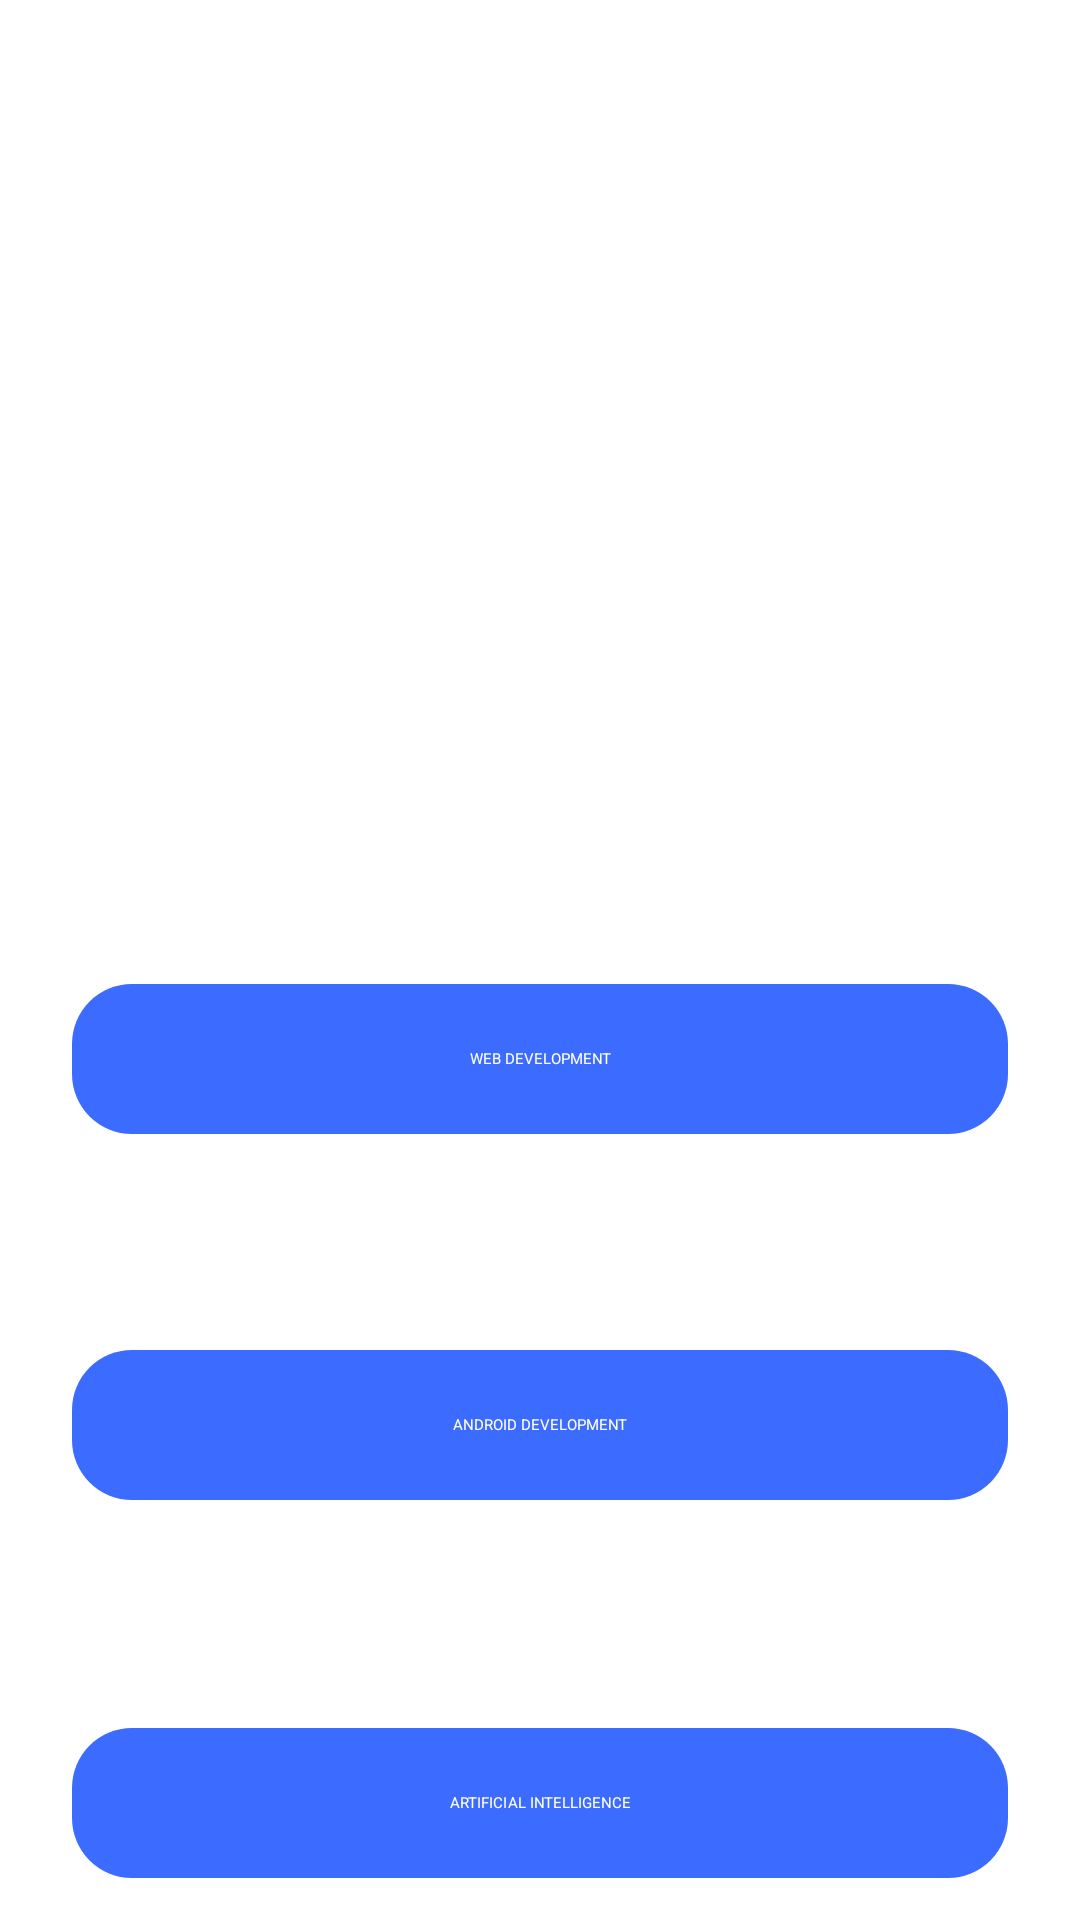

Produce the Android XML layout that renders to this screen, including the resource entries it uses.
<!-- AndroidManifest.xml: application theme Theme.CareerGuide -->
<!-- res/layout/activity_techdomain.xml -->
<?xml version="1.0" encoding="utf-8"?>
<LinearLayout xmlns:android="http://schemas.android.com/apk/res/android"
    xmlns:app="http://schemas.android.com/apk/res-auto"
    xmlns:tools="http://schemas.android.com/tools"
    android:layout_width="match_parent"
    android:orientation="vertical"
    android:layout_height="match_parent"
    android:background="@drawable/mainpage"
    tools:context=".techdomainActivity">





    <androidx.constraintlayout.widget.ConstraintLayout
        android:layout_width="match_parent"
        android:layout_height="match_parent">


        <TextView
            android:id="@+id/textView6"
            android:layout_width="0dp"
            android:layout_height="50dp"
            android:layout_marginStart="24dp"
            android:layout_marginTop="60dp"
            android:layout_marginEnd="24dp"
            android:background="@drawable/categories_button"
            android:gravity="center"
            android:text="WEB DEVELOPMENT"
            android:onClick="web"
            android:textColor="@color/white"
            app:layout_constraintEnd_toEndOf="parent"
            app:layout_constraintHorizontal_bias="0.0"
            app:layout_constraintStart_toStartOf="parent"
            app:layout_constraintTop_toBottomOf="@+id/imageView3" />

        <TextView
            android:id="@+id/textView7"
            android:layout_width="0dp"
            android:layout_height="50dp"
            android:layout_marginStart="24dp"
            android:layout_marginTop="72dp"
            android:layout_marginEnd="24dp"
            android:background="@drawable/categories_button"
            android:gravity="center"
            android:text="ANDROID DEVELOPMENT"
            android:textColor="@color/white"
            android:onClick="android"
            app:layout_constraintEnd_toEndOf="parent"
            app:layout_constraintHorizontal_bias="1.0"
            app:layout_constraintStart_toStartOf="parent"
            app:layout_constraintTop_toBottomOf="@+id/textView6" />

        <TextView
            android:id="@+id/textView8"
            android:layout_width="0dp"
            android:layout_height="50dp"
            android:layout_marginStart="24dp"
            android:layout_marginTop="76dp"
            android:layout_marginEnd="24dp"
            android:background="@drawable/categories_button"
            android:gravity="center"
            android:text="ARTIFICIAL INTELLIGENCE"
            android:textColor="@color/white"
            android:onClick="Ai"
            app:layout_constraintEnd_toEndOf="parent"
            app:layout_constraintHorizontal_bias="0.0"
            app:layout_constraintStart_toStartOf="parent"
            app:layout_constraintTop_toBottomOf="@+id/textView7" />

        <ImageView
            android:id="@+id/imageView3"
            android:layout_width="306dp"
            android:layout_height="192dp"
            android:layout_marginTop="76dp"
            app:layout_constraintEnd_toEndOf="parent"
            app:layout_constraintHorizontal_bias="0.495"
            app:layout_constraintStart_toStartOf="parent"
            app:layout_constraintTop_toTopOf="parent"

            app:srcCompat="@drawable/tech" />
    </androidx.constraintlayout.widget.ConstraintLayout>
</LinearLayout>
<!-- resources referenced by this layout -->
<resources>
  <!-- drawable categories_button (drawable) -->
  <?xml version="1.0" encoding="utf-8"?>
  <selector xmlns:android="http://schemas.android.com/apk/res/android">
  
      <item>
          <shape android:shape="rectangle">
              <solid android:color="#FF3B6CFF"/>
              <corners android:radius="20dp"/>
  
  
          </shape>
      </item>
  </selector>
  <!-- not gathered from this repository: default colours our renderer supplied (Android Studio template values) -->
  <color name="white">#FFFFFFFF</color>
</resources>
